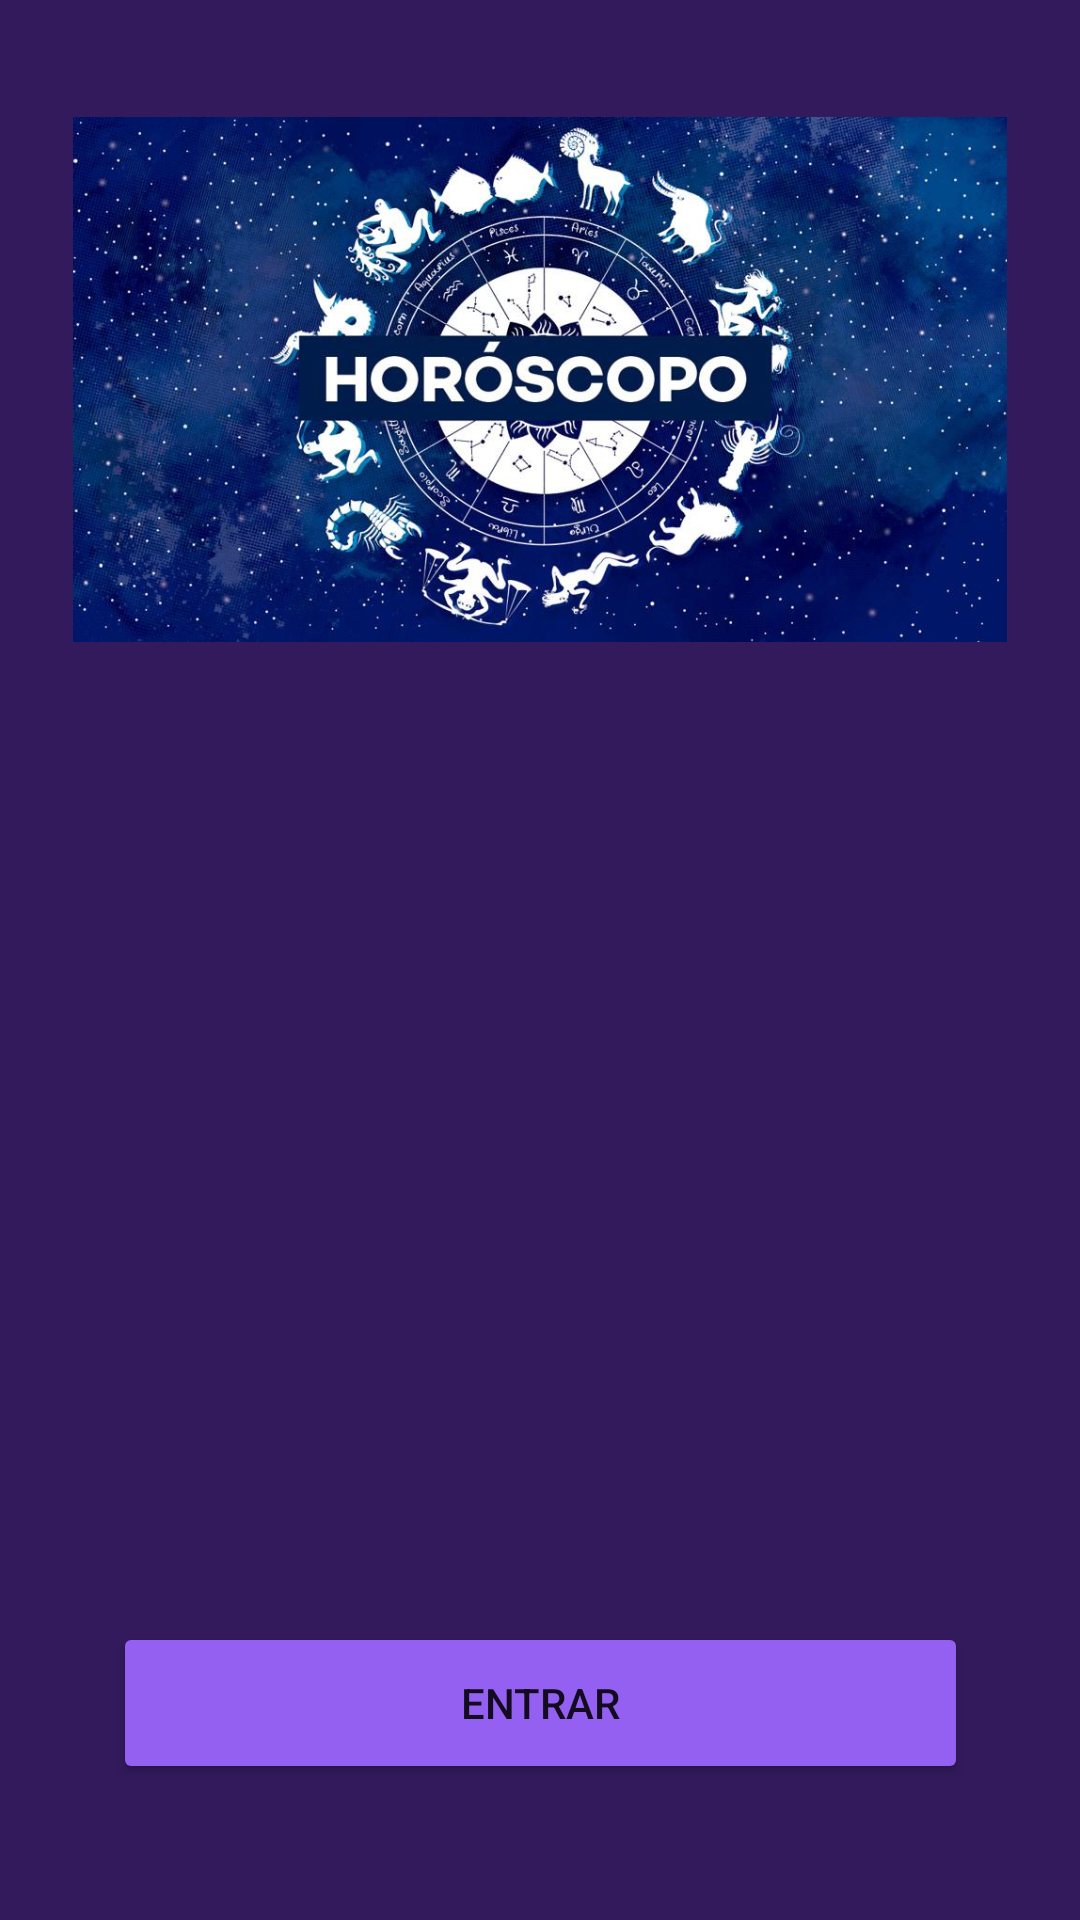

This screen was rendered from an Android layout file. Write that file and the resources it references.
<!-- AndroidManifest.xml: application theme Theme.AppHoroscopo -->
<!-- res/layout/activity_main.xml -->
<?xml version="1.0" encoding="utf-8"?>
<androidx.constraintlayout.widget.ConstraintLayout xmlns:android="http://schemas.android.com/apk/res/android"
    xmlns:app="http://schemas.android.com/apk/res-auto"
    xmlns:tools="http://schemas.android.com/tools"
    android:layout_width="match_parent"
    android:layout_height="match_parent"
    android:background="#321A5C"
    tools:context=".MainActivity">

    <ImageView
        android:id="@+id/img_tela_inicial"
        android:layout_width="352dp"
        android:layout_height="175dp"
        app:layout_constraintBottom_toBottomOf="parent"
        app:layout_constraintEnd_toEndOf="parent"
        app:layout_constraintHorizontal_bias="0.491"
        app:layout_constraintStart_toStartOf="parent"
        app:layout_constraintTop_toTopOf="parent"
        app:layout_constraintVertical_bias="0.084"
        app:srcCompat="@drawable/horoscopo99" />

    <Button
        android:id="@+id/btn_entrar"
        android:layout_width="285dp"
        android:layout_height="54dp"
        android:backgroundTint="#9460F1"
        android:text="ENTRAR"
        app:layout_constraintBottom_toBottomOf="parent"
        app:layout_constraintEnd_toEndOf="parent"
        app:layout_constraintStart_toStartOf="parent"
        app:layout_constraintTop_toBottomOf="@+id/img_tela_inicial"
        app:layout_constraintVertical_bias="0.878" />
</androidx.constraintlayout.widget.ConstraintLayout>
<!-- resources referenced by this layout -->
<resources>
  <!-- drawable horoscopo99: jpg bitmap (drawable, 250189 bytes) -->
  <style name="Theme.AppHoroscopo" parent="Theme.MaterialComponents.DayNight.DarkActionBar">
          
          <item name="colorPrimary">@color/purple_500</item>
          <item name="colorPrimaryVariant">@color/purple_700</item>
          <item name="colorOnPrimary">@color/white</item>
          
          <item name="colorSecondary">@color/teal_200</item>
          <item name="colorSecondaryVariant">@color/teal_700</item>
          <item name="colorOnSecondary">@color/black</item>
          
          <item name="android:statusBarColor" tools:targetApi="l">?attr/colorPrimaryVariant</item>
          
      </style>
  <!-- not gathered from this repository: default colours our renderer supplied (Android Studio template values) -->
  <color name="purple_500">#FF6200EE</color>
  <color name="purple_700">#FF3700B3</color>
  <color name="teal_200">#FF03DAC5</color>
  <color name="teal_700">#FF018786</color>
  <color name="black">#FF000000</color>
  <color name="white">#FFFFFFFF</color>
</resources>
